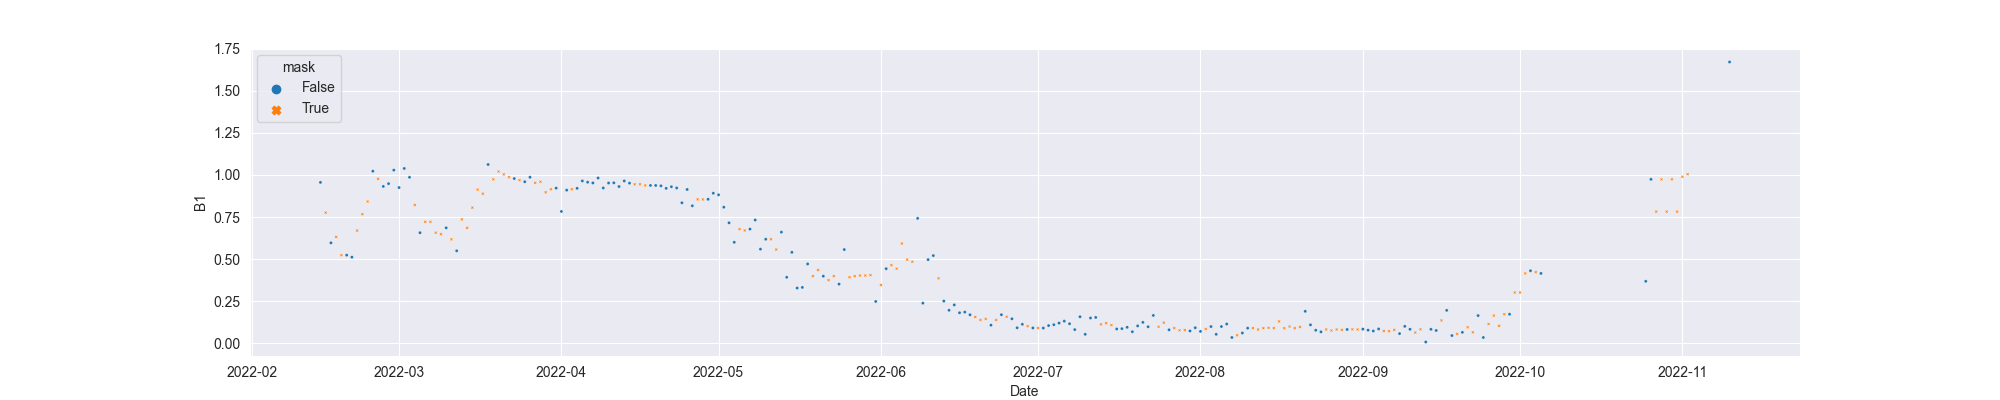

The file beside this chart, header and first rows:
system:time_start, B1, B1_interpolate
2022-02-14, 0.9556, 0.9556
2022-02-15, , 0.7764
2022-02-16, 0.5971, 0.5971
2022-02-17, , 0.6325
2022-02-18, , 0.5241
2022-02-19, 0.5241, 0.5241
2022-02-20, 0.512, 0.512
2022-02-21, , 0.6699
2022-02-22, , 0.7671
2022-02-23, , 0.842
2022-02-24, 1.022, 1.022
2022-02-25, , 0.977
2022-02-26, 0.9318, 0.9318
2022-02-27, 0.9484, 0.9484
2022-02-28, 1.029, 1.029
2022-03-01, 0.9252, 0.9252
2022-03-02, 1.038, 1.038
2022-03-03, 0.9861, 0.9861
2022-03-04, , 0.8217
2022-03-05, 0.6573, 0.6573
2022-03-06, , 0.7217
2022-03-07, , 0.7217
2022-03-08, , 0.6573
2022-03-09, , 0.6484
2022-03-10, 0.6861, 0.6861
2022-03-11, , 0.618
2022-03-12, 0.5499, 0.5499
2022-03-13, , 0.7363
2022-03-14, , 0.6861
2022-03-15, , 0.8059
2022-03-16, , 0.9131
2022-03-17, , 0.889
2022-03-18, 1.062, 1.062
2022-03-19, , 0.974
2022-03-20, , 1.02
2022-03-21, , 1.003
2022-03-22, , 0.9864
2022-03-23, 0.9786, 0.9786
2022-03-24, , 0.9691
2022-03-25, 0.9597, 0.9597
2022-03-26, 0.9864, 0.9864
2022-03-27, , 0.9532
2022-03-28, , 0.9597
2022-03-29, , 0.8972
2022-03-30, , 0.9151
2022-03-31, 0.9218, 0.9218
2022-04-01, 0.7833, 0.7833
2022-04-02, 0.9099, 0.9099
2022-04-03, , 0.9151
2022-04-04, 0.9203, 0.9203
2022-04-05, 0.9644, 0.9644
2022-04-06, 0.9569, 0.9569
2022-04-07, 0.9524, 0.9524
2022-04-08, 0.9818, 0.9818
2022-04-09, 0.9226, 0.9226
2022-04-10, 0.9521, 0.9521
2022-04-11, 0.9532, 0.9532
2022-04-12, 0.9311, 0.9311
2022-04-13, 0.9643, 0.9643
2022-04-14, 0.9514, 0.9514
... 210 more rows
